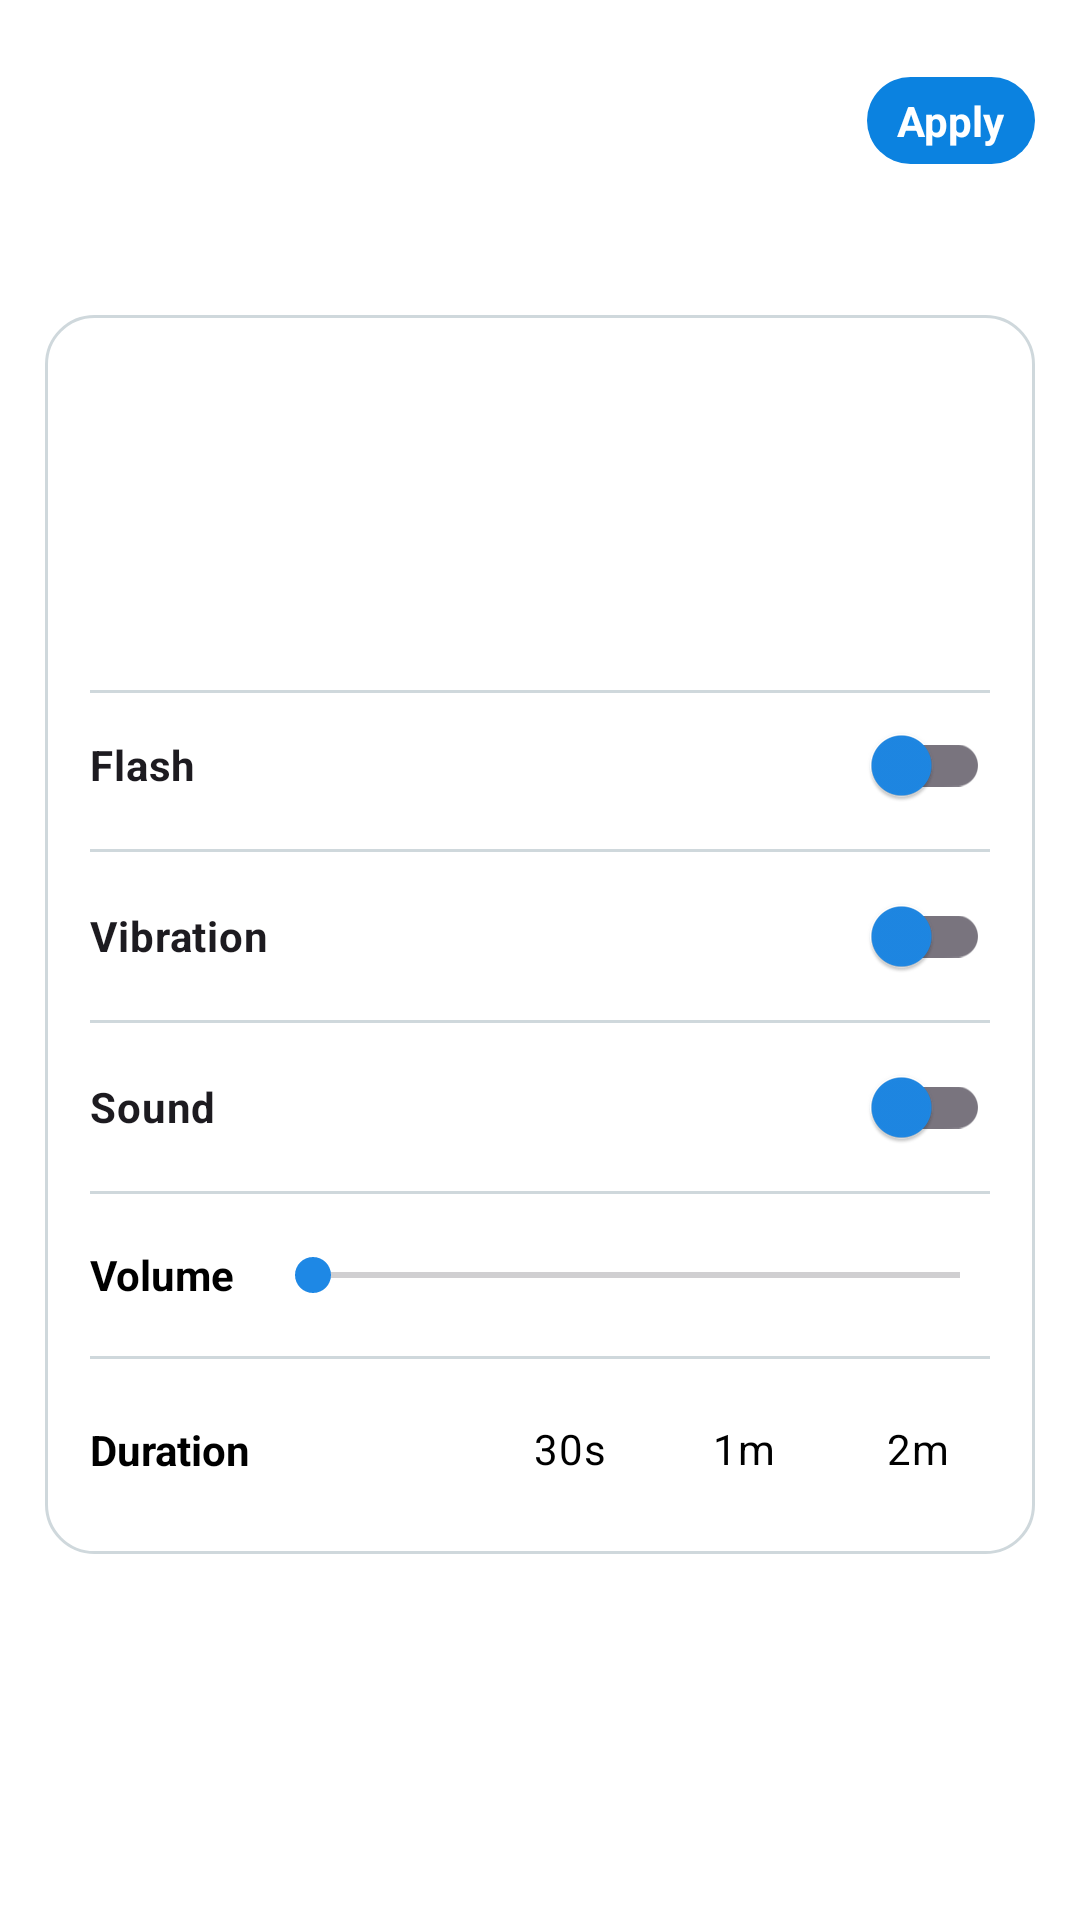

Here is an Android app screen rendered from its layout file. Give the layout XML and the strings, colors and styles it references.
<!-- AndroidManifest.xml: application theme Theme.PJ0601_SoundRemake -->
<!-- res/layout/fragment_detail.xml -->
<?xml version="1.0" encoding="utf-8"?>
<LinearLayout xmlns:android="http://schemas.android.com/apk/res/android"
    xmlns:app="http://schemas.android.com/apk/res-auto"
    xmlns:tools="http://schemas.android.com/tools"
    android:layout_width="match_parent"
    android:layout_height="match_parent"
    android:orientation="vertical"
    android:background="@color/white"
    tools:context=".DetailFragment">


<androidx.constraintlayout.widget.ConstraintLayout
    android:layout_width="match_parent"
    android:layout_height="wrap_content"
    android:layout_marginStart="15dp"
    android:layout_marginEnd="15dp"
    android:layout_marginTop="20dp">

    <ImageView
        android:id="@+id/imgBack"
        android:layout_width="40dp"
        android:layout_height="40dp"
        android:padding="5dp"
        app:layout_constraintBottom_toBottomOf="parent"
        app:layout_constraintStart_toStartOf="parent"
        app:layout_constraintTop_toTopOf="parent"
        app:srcCompat="@drawable/arrow_left_black"
        app:tint="@color/black" />

    <TextView
        android:id="@+id/tvApply"
        android:layout_width="wrap_content"
        android:layout_height="wrap_content"
        android:textStyle="bold"
        android:textSize="14sp"
        android:paddingTop="5dp"
        android:paddingBottom="5dp"
        android:paddingStart="10dp"
        android:paddingEnd="10dp"
        android:textColor="@color/white"
        android:background="@drawable/bg_duration_activate"
        android:text="@string/tv_detailsound_apply"
        app:layout_constraintBottom_toBottomOf="parent"
        app:layout_constraintEnd_toEndOf="parent"
        app:layout_constraintTop_toTopOf="parent"/>
</androidx.constraintlayout.widget.ConstraintLayout>

<androidx.core.widget.NestedScrollView
    android:layout_width="match_parent"
    android:layout_height="wrap_content"
    android:layout_marginTop="20dp">

    <LinearLayout
        android:layout_width="match_parent"
        android:layout_height="wrap_content"
        android:orientation="vertical">

        

        <androidx.recyclerview.widget.RecyclerView
            android:id="@+id/rcvHorizontal"
            android:layout_width="match_parent"
            android:layout_height="wrap_content"
            android:layout_marginStart="15dp"
            android:layout_marginEnd="15dp"
            android:layout_marginTop="10dp"
            android:orientation="horizontal" />

        <LinearLayout
            android:layout_width="match_parent"
            android:layout_height="wrap_content"
            android:layout_margin="15dp"
            android:background="@drawable/bg_border_setting"
            android:padding="15dp"
            android:orientation="vertical">

            <LinearLayout
                android:layout_width="match_parent"
                android:layout_height="match_parent"
                android:layout_marginBottom="20dp"
                android:orientation="horizontal">
                <ImageView
                    android:id="@+id/icon"
                    android:layout_width="90dp"
                    android:layout_height="90dp"
                    android:padding="5dp"
                    android:src="@drawable/ic_setting"
                    android:layout_gravity="center_horizontal"/>

                <TextView
                    android:id="@+id/tvSoundName"
                    android:layout_width="wrap_content"
                    android:layout_height="wrap_content"

                    android:textColor="@color/black"
                    tools:text="a"
                    android:textSize="20sp"
                    android:layout_gravity="center"
                    android:gravity="center"
                    android:layout_weight="1"
                    android:textStyle="bold"/>

                <ImageView
                    android:id="@+id/play"
                    android:layout_width="50dp"
                    android:layout_height="50dp"
                    android:layout_marginTop="15dp"
                    android:layout_marginBottom="15dp"
                    android:layout_marginEnd="10dp"
                    android:src="@drawable/ic_play"
                    android:layout_gravity="center_vertical"
                    app:tint="@color/color_primary" />
            </LinearLayout>

            <TextView
                android:id="@+id/test6"
                android:layout_width="match_parent"
                android:background="@color/md_blue_grey_100"
                android:layout_height="1dp"/>

            <androidx.appcompat.widget.SwitchCompat
                android:id="@+id/sw_flash"
                android:layout_width="match_parent"
                android:layout_height="wrap_content"
                android:textStyle="bold"
                app:thumbTint="@color/color_primary"
                android:layout_marginBottom="4dp"
                android:text="@string/sw_detailsound_flash"/>

            <TextView
                android:id="@+id/test1"
                android:layout_width="match_parent"
                android:background="@color/md_blue_grey_100"
                android:layout_height="1dp"/>

            <androidx.appcompat.widget.SwitchCompat
                android:id="@+id/sw_vibration"
                android:layout_width="match_parent"
                android:layout_height="wrap_content"
                android:textStyle="bold"
                android:layout_marginTop="4dp"
                android:layout_marginBottom="4dp"
                app:thumbTint="@color/color_primary"
                android:text="@string/sw_detailsound_vibration" />

            <TextView
                android:id="@+id/test2"
                android:layout_width="match_parent"
                android:background="@color/md_blue_grey_100"
                android:layout_height="1dp"
                />

            <androidx.appcompat.widget.SwitchCompat
                android:id="@+id/sw_sound"
                android:layout_width="match_parent"
                android:layout_height="wrap_content"
                android:textStyle="bold"
                android:layout_marginTop="4dp"
                android:layout_marginBottom="4dp"
                app:thumbTint="@color/color_primary"
                android:text="@string/sw_detailsound_sound"/>
            <TextView
                android:id="@+id/test4"
                android:layout_width="match_parent"
                android:background="@color/md_blue_grey_100"
                android:layout_height="1dp"/>

            <LinearLayout
                android:layout_width="match_parent"
                android:layout_height="wrap_content"
                android:layout_marginTop="8dp"
                android:layout_marginBottom="8dp"
                android:orientation="horizontal">

                <TextView
                    android:id="@+id/textView3"
                    android:layout_width="wrap_content"
                    android:layout_height="wrap_content"
                    android:textStyle="bold"
                    android:layout_gravity="center_vertical"
                    android:layout_marginRight="16dp"
                    android:textColor="@color/black"
                    android:text="@string/tv_detailsound_volume"/>

                <SeekBar
                    android:id="@+id/slider_volume"
                    android:layout_width="match_parent"
                    android:layout_height="wrap_content"
                    android:layout_gravity="center_vertical"
                    android:thumbTint="@color/color_primary"
                    android:padding="10dp"
                    />
            </LinearLayout>

            <TextView
                android:id="@+id/test5"
                android:layout_width="match_parent"
                android:background="@color/md_blue_grey_100"
                android:layout_height="1dp"/>

            <androidx.constraintlayout.widget.ConstraintLayout
                android:layout_width="match_parent"
                android:layout_height="wrap_content"
                android:layout_marginTop="15dp"
                android:layout_marginBottom="5dp">

                <TextView
                    android:id="@+id/textView4"
                    android:layout_width="wrap_content"
                    android:layout_height="wrap_content"
                    android:text="@string/tv_detailsound_duration"
                    android:textColor="@color/black"
                    android:textStyle="bold"
                    app:layout_constraintBottom_toBottomOf="parent"
                    app:layout_constraintTop_toTopOf="parent"
                    tools:ignore="MissingConstraints" />

                <RadioGroup
                    android:id="@+id/rdGroup"
                    android:layout_width="wrap_content"
                    android:layout_height="wrap_content"
                    app:layout_constraintBottom_toBottomOf="parent"
                    app:layout_constraintEnd_toEndOf="parent"
                    android:orientation="horizontal"
                    app:layout_constraintTop_toTopOf="parent">

                    <RadioButton
                        android:id="@+id/radioButton1"
                        android:layout_width="match_parent"
                        android:layout_height="30dp"
                        android:button="@null"
                        android:checked="true"
                        android:textColor="@drawable/txt_duration_selector"
                        android:background="@drawable/bg_duration_selector"
                        android:gravity="center"
                        android:layout_marginLeft="10dp"
                        android:text="@string/tv_detailsound_duration_15s" />

                    <RadioButton
                        android:id="@+id/radioButton2"
                        android:layout_width="match_parent"
                        android:layout_height="30dp"
                        android:button="@null"
                        android:gravity="center"
                        android:textColor="@drawable/txt_duration_selector"
                        android:background="@drawable/bg_duration_selector"
                        android:checked="false"
                        android:layout_marginLeft="10dp"
                        android:text="@string/tv_detailsound_duration_30s" />

                    <RadioButton
                        android:id="@+id/radioButton3"
                        android:layout_width="match_parent"
                        android:layout_height="30dp"
                        android:button="@null"
                        android:gravity="center"
                        android:textColor="@drawable/txt_duration_selector"
                        android:background="@drawable/bg_duration_selector"
                        android:checked="false"
                        android:layout_marginLeft="10dp"
                        android:text="@string/tv_detailsound_duration_1m" />

                    <RadioButton
                        android:id="@+id/radioButton4"
                        android:layout_width="match_parent"
                        android:layout_height="30dp"
                        android:button="@null"
                        android:gravity="center"
                        android:textColor="@drawable/txt_duration_selector"
                        android:background="@drawable/bg_duration_selector"
                        android:checked="false"
                        android:layout_marginLeft="10dp"
                        android:text="@string/tv_detailsound_duration_2m" />
                </RadioGroup>


            </androidx.constraintlayout.widget.ConstraintLayout>



        </LinearLayout>


    </LinearLayout>

</androidx.core.widget.NestedScrollView>


</LinearLayout>
<!-- resources referenced by this layout -->
<resources>
  <color name="black">#FF000000</color>
  <color name="color_primary">#1E88E5</color>
  <color name="md_blue_grey_100">#CFD8DC</color>
  <color name="white">#FFFFFFFF</color>
  <!-- drawable bg_border_setting (drawable) -->
  <?xml version="1.0" encoding="utf-8"?>
  <shape xmlns:android="http://schemas.android.com/apk/res/android">
  
      <corners android:radius="16dp"/>
      <stroke android:width="1dp" android:color="@color/md_blue_grey_100"/>
  
  </shape>
  <!-- drawable bg_duration_activate (drawable) -->
  <?xml version="1.0" encoding="utf-8"?>
  <shape xmlns:android="http://schemas.android.com/apk/res/android" >
      <solid android:color="@color/detail_sound_color"/>
      <corners android:radius="100dp"/>
      <padding
          android:right="4dp"
          android:left="4dp"/>
  </shape>
  <!-- drawable txt_duration_selector (drawable) -->
  <?xml version="1.0" encoding="utf-8"?>
  <selector xmlns:android="http://schemas.android.com/apk/res/android">
      <item  android:state_checked="true" android:color="@color/white"></item>
      <item  android:state_checked="false" android:color="@color/black"></item>
  </selector>
  <string name="sw_detailsound_flash">Flash</string>
  <string name="sw_detailsound_sound">Sound</string>
  <string name="sw_detailsound_vibration">Vibration</string>
  <string name="tv_detailsound_apply">Apply</string>
  <string name="tv_detailsound_duration">Duration</string>
  <string name="tv_detailsound_duration_15s">15s</string>
  <string name="tv_detailsound_duration_1m">1m</string>
  <string name="tv_detailsound_duration_2m">2m</string>
  <string name="tv_detailsound_duration_30s">30s</string>
  <string name="tv_detailsound_volume">Volume</string>
  <style name="Theme.PJ0601_SoundRemake" parent="Base.Theme.PJ0601_SoundRemake" />
  <color name="detail_sound_color">#0B82E0</color>
  <style name="Base.Theme.PJ0601_SoundRemake" parent="Theme.Material3.DayNight.NoActionBar">
          
          
      </style>
</resources>
